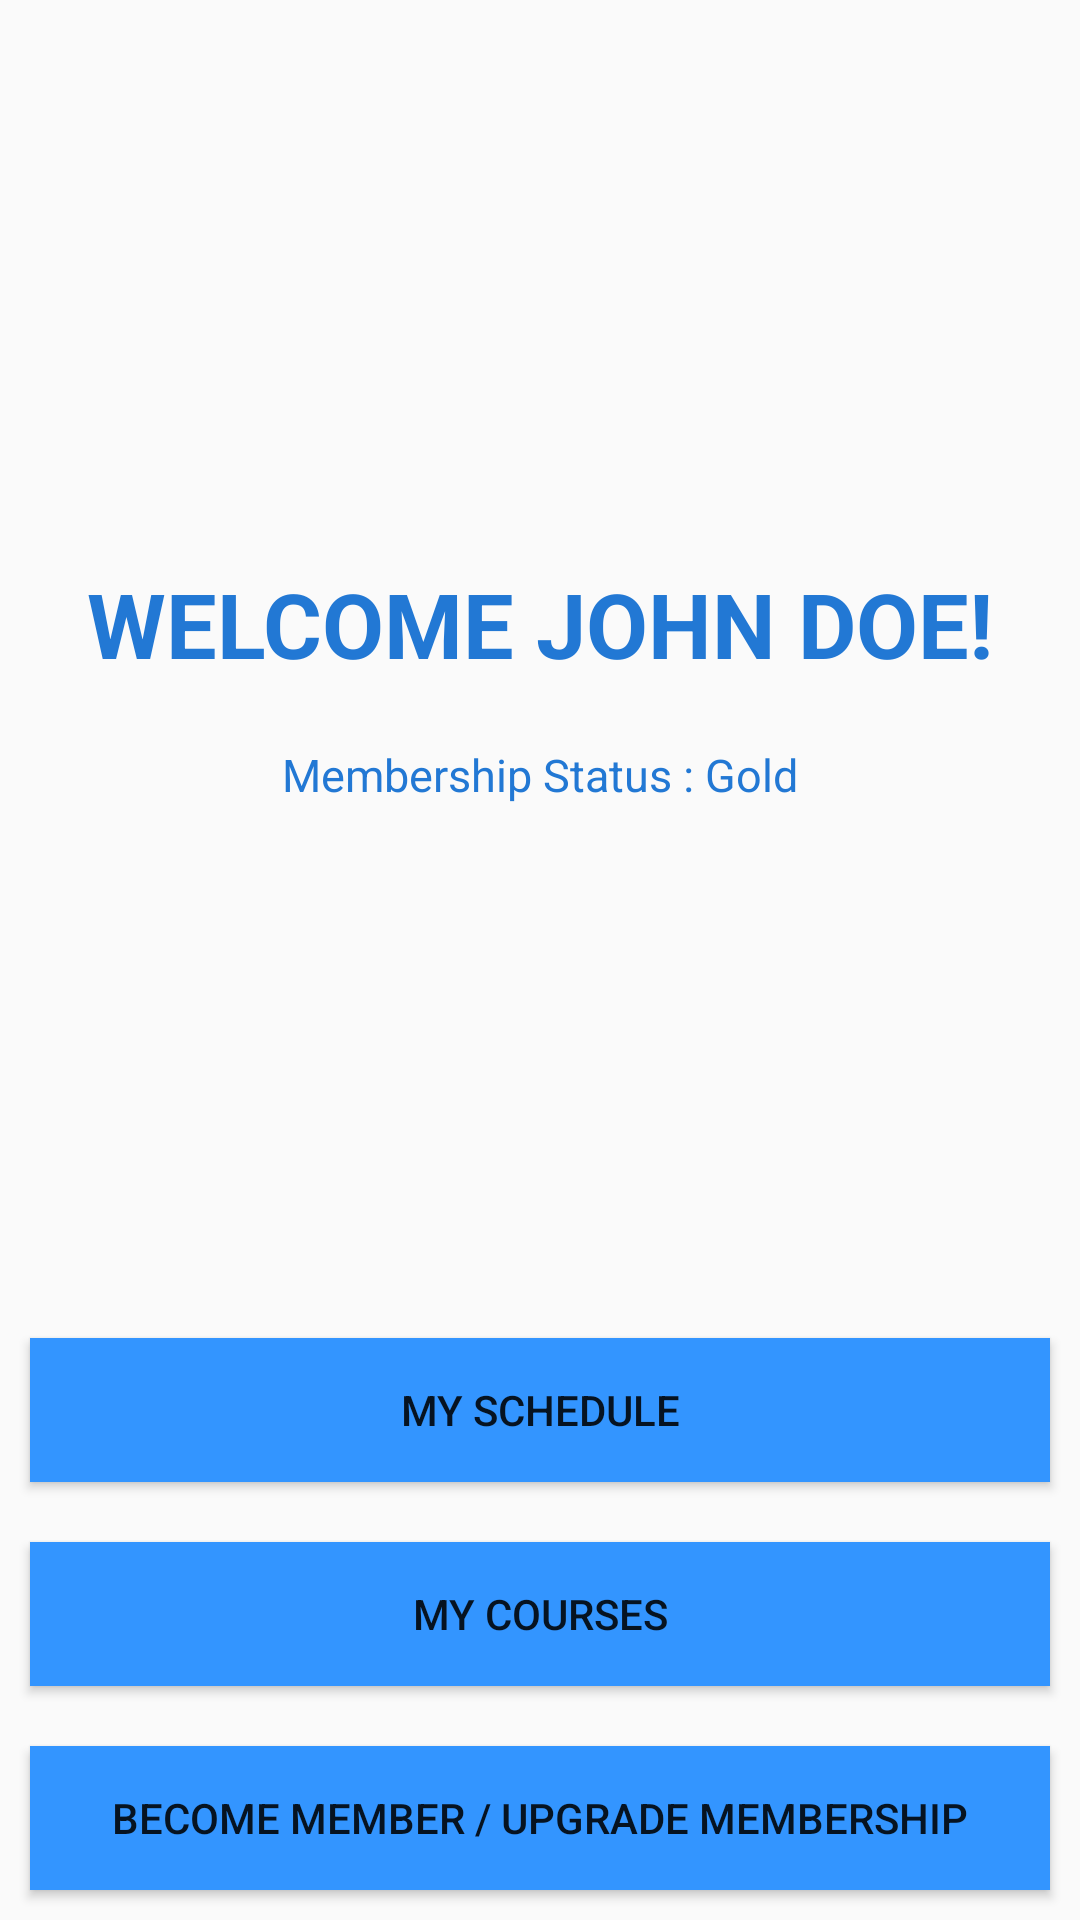

Produce the Android XML layout that renders to this screen, including the resource entries it uses.
<!-- AndroidManifest.xml: application theme AppTheme -->
<!-- res/layout/fragment_my_profile.xml -->
<?xml version="1.0" encoding="utf-8"?>
<FrameLayout xmlns:android="http://schemas.android.com/apk/res/android"
    xmlns:app="http://schemas.android.com/apk/res-auto"
    android:id="@+id/profile_layout"
    android:layout_width="match_parent" android:layout_height="match_parent">
    <LinearLayout
        android:orientation="vertical"
        android:layout_width="match_parent"
        android:layout_height="match_parent">
        <LinearLayout
            android:orientation="vertical"
            android:layout_weight="1"
            android:gravity="center"
            android:layout_width="match_parent"
            android:layout_height="wrap_content">
            <TextView
                android:id="@+id/myprofile_name"
                android:layout_width="match_parent"
                android:layout_height="wrap_content"
                android:layout_margin="20dp"
                android:gravity="center"
                android:textSize="30dp"
                android:textStyle="bold"
                android:textColor="@color/colorPrimaryDark"
                android:text="WELCOME JOHN DOE!"/>
            <TextView
                android:text="Membership Status : Gold"
                android:gravity="center"
                android:textSize="15dp"
                android:textColor="@color/colorPrimaryDark"
                android:id="@+id/myprofile_status"
                android:layout_width="match_parent"
                android:layout_height="wrap_content"/>
        </LinearLayout>
        <LinearLayout
            android:orientation="vertical"

            android:gravity="center"
            android:layout_width="match_parent"
            android:layout_height="wrap_content">
            <Button
                android:id="@+id/my_schedule_button"
                android:text="My Schedule"
                android:padding="10dp"
                android:layout_margin="10dp"
                android:background="@color/colorPrimary"
                android:layout_width="match_parent"
                android:layout_height="wrap_content" />
            <Button
                android:id="@+id/my_courses_button"
                android:text="My Courses"
                android:padding="10dp"
                android:layout_margin="10dp"
                android:background="@color/colorPrimary"
                android:layout_width="match_parent"
                android:layout_height="wrap_content" />
            <Button
                android:id="@+id/become_upgrade_membership_button"
                android:text="Become Member / Upgrade Membership"
                android:padding="10dp"
                android:layout_margin="10dp"
                android:background="@color/colorPrimary"
                android:layout_width="match_parent"
                android:layout_height="wrap_content" />
        </LinearLayout>
    </LinearLayout>


</FrameLayout>
<!-- resources referenced by this layout -->
<resources>
  <color name="colorPrimary">#3395ff</color>
  <color name="colorPrimaryDark">#2278d4</color>
  <style name="AppTheme" parent="Theme.AppCompat.Light.DarkActionBar">
          
          <item name="colorPrimary">@color/colorPrimary</item>
          <item name="colorPrimaryDark">@color/colorPrimaryDark</item>
          <item name="colorAccent">@color/colorAccent</item>
  
          <item name="windowActionBar">false</item>
          <item name="windowNoTitle">true</item>
  
      </style>
  <color name="colorAccent">#f64c73</color>
</resources>
